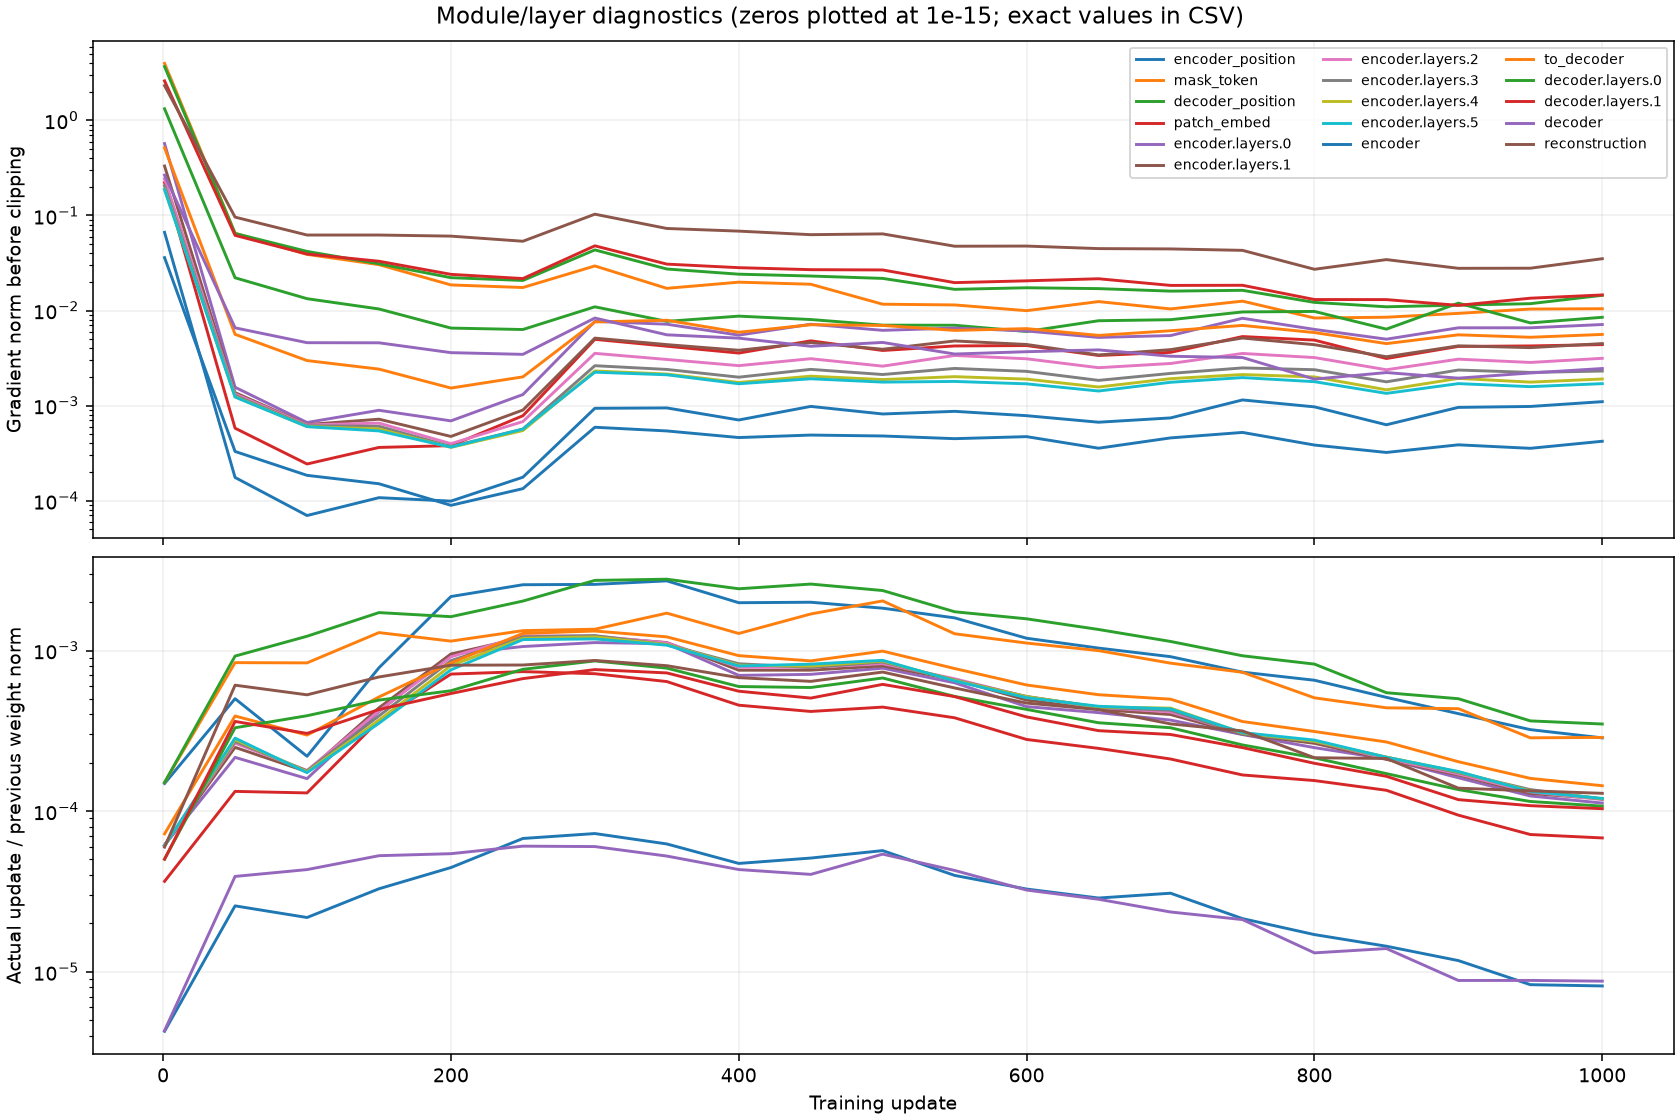

Source data for this figure (header and first rows):
step, group, grad_norm_before_clip, parameters_without_grad, parameter_tensors, weight_norm_before, update_norm, relative_update_norm
1, encoder_position, 0.0665, 0, 2, 2.2, 0.000327, 0.0001486
1, mask_token, 3.983, 0, 1, 0.2248, 3.3937983971554786e-05, 0.000151
1, decoder_position, 1.328, 0, 2, 1.773, 0.0002672, 0.0001507
1, patch_embed, 0.2217, 0, 2, 8.125, 0.0002967, 3.6521627923764056e-05
1, encoder.layers.0, 0.5715, 0, 12, 32.52, 0.001997, 6.141970533718905e-05
1, encoder.layers.1, 0.3315, 0, 12, 32.52, 0.001994, 6.133458413008922e-05
1, encoder.layers.2, 0.2429, 0, 12, 32.52, 0.001991, 6.123983952945456e-05
1, encoder.layers.3, 0.2042, 0, 12, 32.52, 0.001988, 6.11419873746576e-05
1, encoder.layers.4, 0.1884, 0, 12, 32.52, 0.001985, 6.103624460998311e-05
1, encoder.layers.5, 0.1869, 0, 12, 32.52, 0.001982, 6.0956822972268496e-05
1, encoder, 0.03603, 0, 2, 13.86, 5.892947956454009e-05, 4.252868937555448e-06
1, to_decoder, 0.5156, 0, 2, 6.531, 0.0004714, 7.217629334633658e-05
1, decoder.layers.0, 3.693, 0, 12, 26.58, 0.001335, 5.0220929513553316e-05
1, decoder.layers.1, 2.608, 0, 12, 26.58, 0.001334, 5.0179691875412405e-05
1, decoder, 0.2657, 0, 2, 11.31, 4.859105683863163e-05, 4.294883297955971e-06
1, reconstruction, 2.326, 0, 2, 4.039, 0.000241, 5.9670598164000404e-05
50, encoder_position, 0.0001751, 0, 2, 2.202, 0.001104, 0.0005012
50, mask_token, 0.06498, 0, 1, 0.2257, 0.0001898, 0.0008408
50, decoder_position, 0.02211, 0, 2, 1.771, 0.001636, 0.0009235
50, patch_embed, 0.0005778, 0, 2, 8.123, 0.001078, 0.0001327
50, encoder.layers.0, 0.001558, 0, 12, 32.52, 0.007026, 0.0002161
50, encoder.layers.1, 0.001368, 0, 12, 32.51, 0.00811, 0.0002494
50, encoder.layers.2, 0.001325, 0, 12, 32.51, 0.008614, 0.0002649
50, encoder.layers.3, 0.001275, 0, 12, 32.52, 0.008835, 0.0002717
50, encoder.layers.4, 0.001239, 0, 12, 32.52, 0.009057, 0.0002786
50, encoder.layers.5, 0.001228, 0, 12, 32.52, 0.009262, 0.0002848
50, encoder, 0.0003287, 0, 2, 13.85, 0.0003559, 2.5690908864527197e-05
50, to_decoder, 0.00562, 0, 2, 6.53, 0.002554, 0.000391
50, decoder.layers.0, 0.06468, 0, 12, 26.57, 0.008778, 0.0003304
50, decoder.layers.1, 0.06181, 0, 12, 26.57, 0.009613, 0.0003618
50, decoder, 0.006574, 0, 2, 11.3, 0.000443, 3.919656421741941e-05
50, reconstruction, 0.09612, 0, 2, 4.029, 0.002451, 0.0006084
100, encoder_position, 6.961084000067785e-05, 0, 2, 2.202, 0.0004832, 0.0002195
100, mask_token, 0.03898, 0, 1, 0.2273, 0.0001904, 0.0008379
100, decoder_position, 0.01332, 0, 2, 1.757, 0.002157, 0.001228
100, patch_embed, 0.0002426, 0, 2, 8.118, 0.001054, 0.0001298
100, encoder.layers.0, 0.0006632, 0, 12, 32.5, 0.005178, 0.0001593
100, encoder.layers.1, 0.0006308, 0, 12, 32.5, 0.005716, 0.0001759
100, encoder.layers.2, 0.0006253, 0, 12, 32.5, 0.005817, 0.000179
100, encoder.layers.3, 0.0006122, 0, 12, 32.5, 0.005788, 0.0001781
100, encoder.layers.4, 0.0006024, 0, 12, 32.5, 0.005711, 0.0001757
100, encoder.layers.5, 0.0005996, 0, 12, 32.5, 0.005642, 0.0001736
100, encoder, 0.0001843, 0, 2, 13.84, 0.000301, 2.1740968097469186e-05
100, to_decoder, 0.002974, 0, 2, 6.527, 0.001941, 0.0002974
100, decoder.layers.0, 0.04188, 0, 12, 26.54, 0.01042, 0.0003927
100, decoder.layers.1, 0.03932, 0, 12, 26.56, 0.008094, 0.0003047
100, decoder, 0.004587, 0, 2, 11.29, 0.000488, 4.3219123047021005e-05
100, reconstruction, 0.0623, 0, 2, 4.021, 0.002131, 0.00053
150, encoder_position, 0.0001073, 0, 2, 2.2, 0.001719, 0.0007814
150, mask_token, 0.03038, 0, 1, 0.2287, 0.0002959, 0.001294
150, decoder_position, 0.01038, 0, 2, 1.737, 0.002994, 0.001723
150, patch_embed, 0.0003625, 0, 2, 8.114, 0.002984, 0.0003678
150, encoder.layers.0, 0.0008916, 0, 12, 32.48, 0.01354, 0.0004169
150, encoder.layers.1, 0.0007184, 0, 12, 32.48, 0.01429, 0.00044
150, encoder.layers.2, 0.000653, 0, 12, 32.48, 0.01368, 0.0004212
150, encoder.layers.3, 0.0006043, 0, 12, 32.48, 0.01273, 0.0003918
150, encoder.layers.4, 0.0005663, 0, 12, 32.48, 0.01197, 0.0003685
150, encoder.layers.5, 0.0005407, 0, 12, 32.48, 0.01145, 0.0003524
150, encoder, 0.0001503, 0, 2, 13.83, 0.0004543, 3.2837293189061703e-05
150, to_decoder, 0.002417, 0, 2, 6.522, 0.003352, 0.000514
... 276 more rows
